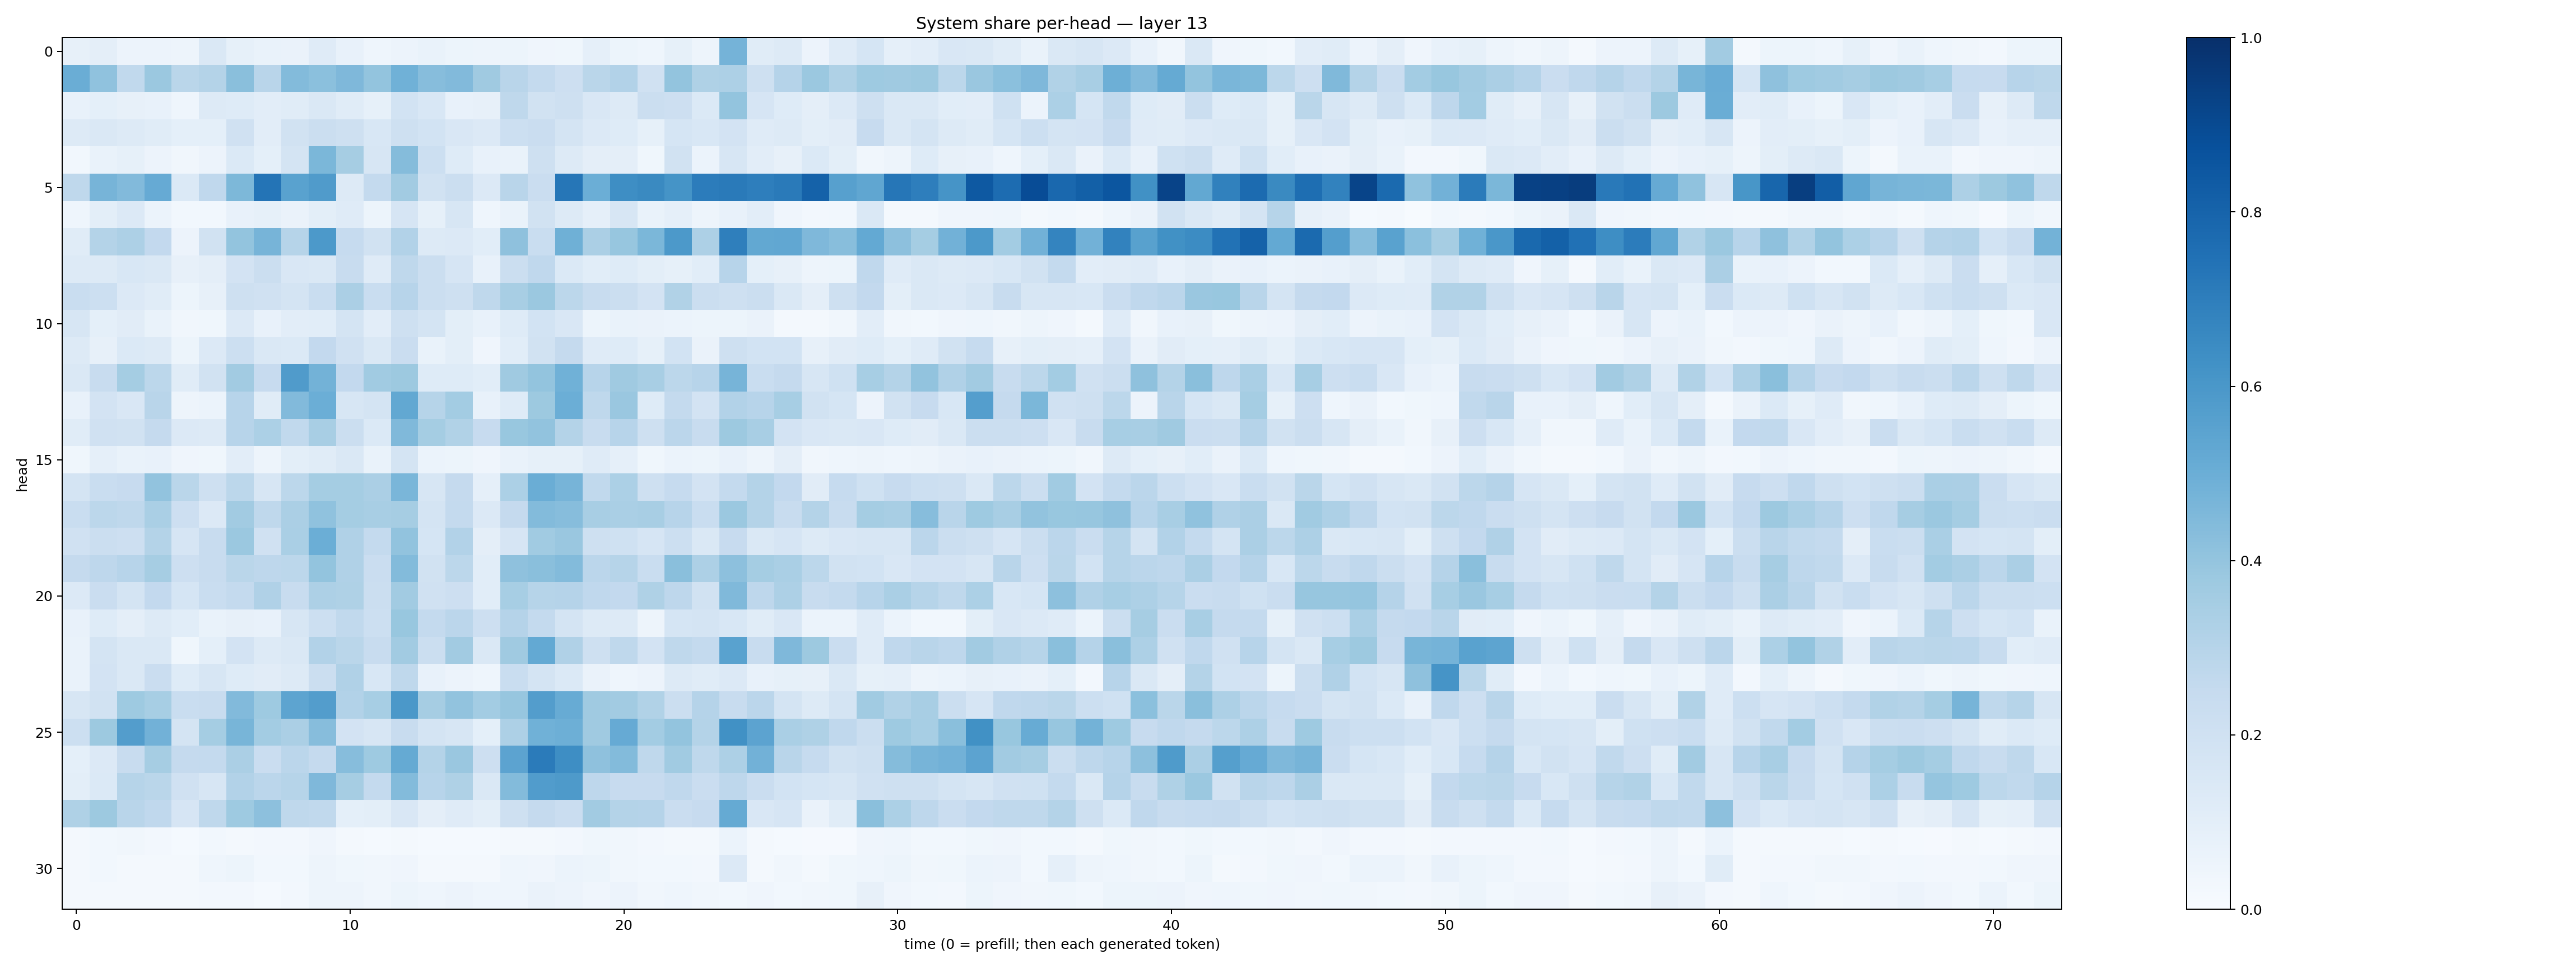

The table this chart was drawn from, first rows:
0.079085894, 0.09621206, 0.058516387, 0.056485143, 0.047105443, 0.14451219, 0.08417359, 0.06670218, 0.06393912, 0.11795081, 0.07791918, 0.044032145, 0.057883568, 0.06667665, 0.052506547, 0.049504522, 0.05151883, 0.04026719, 0.03684322, 0.087001264, 0.051361166, 0.045990925, 0.08276175, 0.04845811
0.5038, 0.4089, 0.2635, 0.3822, 0.2867, 0.3058, 0.4226, 0.2903, 0.4399, 0.4196, 0.4528, 0.3992, 0.4855, 0.4327, 0.4432, 0.3704, 0.2927, 0.2563, 0.2113, 0.2856, 0.309, 0.1963, 0.3991, 0.3206
0.07323, 0.09358, 0.07827, 0.07047, 0.04312, 0.1268, 0.1237, 0.1024, 0.1136, 0.1417, 0.1168, 0.08308, 0.1865, 0.1558, 0.07321, 0.08154, 0.2701, 0.1924, 0.2032, 0.1488, 0.1323, 0.2264, 0.2111, 0.1397
0.127, 0.1415, 0.1258, 0.1137, 0.09083, 0.09246, 0.1973, 0.1029, 0.1924, 0.2226, 0.2107, 0.156, 0.2091, 0.1874, 0.1513, 0.1359, 0.2162, 0.2295, 0.1768, 0.1332, 0.1234, 0.08543, 0.1685, 0.1545
0.0287, 0.06766, 0.08472, 0.0577, 0.03284, 0.05856, 0.1381, 0.0912, 0.1725, 0.4584, 0.348, 0.1567, 0.4343, 0.2151, 0.123, 0.07344, 0.06661, 0.2088, 0.1269, 0.09733, 0.09466, 0.03823, 0.1922, 0.0609
0.2726, 0.4689, 0.445, 0.5153, 0.1368, 0.2676, 0.4533, 0.738, 0.5516, 0.5795, 0.1275, 0.2566, 0.3601, 0.1946, 0.222, 0.1332, 0.2926, 0.2273, 0.7267, 0.4973, 0.6402, 0.6533, 0.6144, 0.7065
0.04304, 0.1015, 0.1341, 0.05946, 0.02841, 0.02902, 0.07675, 0.08543, 0.06589, 0.1005, 0.1198, 0.0532, 0.1678, 0.0846, 0.1566, 0.04627, 0.06708, 0.193, 0.1315, 0.08813, 0.1607, 0.06834, 0.08708, 0.05046
0.1162, 0.3078, 0.3269, 0.2617, 0.05784, 0.1939, 0.3998, 0.4704, 0.2997, 0.5913, 0.2494, 0.1912, 0.3096, 0.1315, 0.1358, 0.1087, 0.4129, 0.2311, 0.4887, 0.3353, 0.3943, 0.4608, 0.5929, 0.3269
0.1266, 0.1288, 0.1532, 0.1439, 0.08017, 0.09518, 0.1806, 0.2206, 0.1523, 0.1461, 0.2358, 0.1191, 0.271, 0.2241, 0.1665, 0.073, 0.2213, 0.2687, 0.1402, 0.109, 0.1245, 0.09836, 0.08274, 0.1065
0.2334, 0.216, 0.134, 0.1161, 0.05357, 0.07877, 0.2105, 0.1982, 0.1788, 0.232, 0.3332, 0.2314, 0.2952, 0.2195, 0.207, 0.27, 0.3404, 0.3812, 0.2782, 0.2414, 0.2232, 0.18, 0.3147, 0.2261
0.1638, 0.09153, 0.1096, 0.06974, 0.03516, 0.03845, 0.1335, 0.07711, 0.1017, 0.1058, 0.1784, 0.1047, 0.2063, 0.1785, 0.09838, 0.0724, 0.1223, 0.184, 0.1505, 0.05363, 0.06967, 0.06374, 0.05883, 0.05301
0.1325, 0.08109, 0.1374, 0.1254, 0.0527, 0.1359, 0.2172, 0.1408, 0.1375, 0.2589, 0.1986, 0.1436, 0.2293, 0.06646, 0.1012, 0.04, 0.1075, 0.1953, 0.2535, 0.1202, 0.124, 0.08508, 0.1864, 0.06373
0.1436, 0.2408, 0.3531, 0.278, 0.1165, 0.1893, 0.3627, 0.2439, 0.5782, 0.4792, 0.2607, 0.3633, 0.3753, 0.1228, 0.122, 0.1072, 0.3689, 0.4009, 0.4876, 0.2943, 0.3697, 0.3422, 0.281, 0.2961
0.07797, 0.1803, 0.1505, 0.2917, 0.0488, 0.05867, 0.2961, 0.1133, 0.4419, 0.4996, 0.1606, 0.1734, 0.5237, 0.2993, 0.3573, 0.07741, 0.1219, 0.3756, 0.4964, 0.2713, 0.3867, 0.1244, 0.2547, 0.1816
0.1148, 0.1966, 0.1909, 0.2535, 0.1366, 0.129, 0.2952, 0.3293, 0.2644, 0.3417, 0.2216, 0.1395, 0.4482, 0.3527, 0.313, 0.2443, 0.3885, 0.4044, 0.3051, 0.2382, 0.2944, 0.2056, 0.2845, 0.241
0.03663, 0.0868, 0.06734, 0.07419, 0.04069, 0.03758, 0.1044, 0.05057, 0.09879, 0.1157, 0.1473, 0.06655, 0.1781, 0.06045, 0.05098, 0.04045, 0.06771, 0.08323, 0.08338, 0.1208, 0.088, 0.03716, 0.06082, 0.0541
0.1751, 0.2315, 0.2454, 0.4038, 0.2862, 0.2036, 0.2808, 0.1589, 0.2799, 0.3538, 0.3516, 0.3349, 0.4626, 0.1626, 0.251, 0.08872, 0.3286, 0.501, 0.4726, 0.2631, 0.3284, 0.2054, 0.2465, 0.1836
0.2308, 0.2812, 0.2712, 0.3363, 0.2135, 0.1338, 0.363, 0.2731, 0.3345, 0.4093, 0.353, 0.3423, 0.3496, 0.1774, 0.2539, 0.1341, 0.253, 0.44, 0.4307, 0.3437, 0.3382, 0.3426, 0.2948, 0.2306
0.1968, 0.2231, 0.2132, 0.3079, 0.1653, 0.2411, 0.3825, 0.1982, 0.3376, 0.4962, 0.3168, 0.2547, 0.4038, 0.1717, 0.3109, 0.09388, 0.167, 0.3655, 0.3847, 0.2094, 0.2006, 0.1674, 0.2164, 0.1436
0.253, 0.2771, 0.2932, 0.3508, 0.2125, 0.2408, 0.2873, 0.2745, 0.2795, 0.4006, 0.3165, 0.2282, 0.4403, 0.1894, 0.2791, 0.1059, 0.4124, 0.4235, 0.4401, 0.283, 0.2972, 0.2338, 0.4221, 0.3256
0.1345, 0.227, 0.176, 0.2598, 0.1684, 0.2306, 0.255, 0.3168, 0.2355, 0.3248, 0.3231, 0.2242, 0.3611, 0.1963, 0.2144, 0.1077, 0.3441, 0.2984, 0.3011, 0.2672, 0.2585, 0.3211, 0.2749, 0.1915
0.07233, 0.1231, 0.09706, 0.13, 0.1089, 0.06653, 0.08134, 0.07804, 0.164, 0.2168, 0.2625, 0.2158, 0.3883, 0.2541, 0.2847, 0.2146, 0.3025, 0.2557, 0.1752, 0.1284, 0.1302, 0.04925, 0.1699, 0.1751
0.06789, 0.1741, 0.1413, 0.1477, 0.03768, 0.09099, 0.1815, 0.127, 0.1444, 0.3096, 0.2889, 0.2355, 0.3598, 0.2215, 0.3613, 0.1444, 0.3695, 0.5207, 0.3181, 0.205, 0.2699, 0.1834, 0.2712, 0.255
0.06824, 0.1827, 0.1446, 0.2292, 0.1231, 0.1572, 0.1234, 0.1118, 0.1326, 0.2198, 0.3202, 0.1529, 0.2701, 0.0768, 0.05553, 0.04312, 0.2337, 0.1751, 0.1377, 0.06471, 0.04623, 0.05578, 0.1326, 0.1155
0.1572, 0.1938, 0.3722, 0.3448, 0.2318, 0.2358, 0.4445, 0.3731, 0.5397, 0.5732, 0.3097, 0.346, 0.5959, 0.3485, 0.4062, 0.3582, 0.3935, 0.5716, 0.5079, 0.3681, 0.3606, 0.3147, 0.2239, 0.3022
0.2155, 0.3754, 0.5724, 0.4813, 0.1771, 0.3551, 0.465, 0.3592, 0.335, 0.433, 0.1802, 0.1593, 0.2409, 0.1757, 0.162, 0.08999, 0.3256, 0.4865, 0.4926, 0.3691, 0.5121, 0.3566, 0.4005, 0.3061
0.09155, 0.1356, 0.2359, 0.3496, 0.2521, 0.2567, 0.3332, 0.2303, 0.284, 0.2533, 0.4302, 0.3733, 0.5162, 0.3067, 0.3857, 0.2134, 0.5439, 0.7081, 0.6378, 0.4115, 0.4377, 0.2727, 0.3636, 0.2733
0.09999, 0.1404, 0.2984, 0.287, 0.1978, 0.1582, 0.31, 0.2832, 0.2989, 0.4494, 0.351, 0.2552, 0.4383, 0.2931, 0.3221, 0.1476, 0.4379, 0.5749, 0.5859, 0.2744, 0.2436, 0.2429, 0.2694, 0.23
0.3233, 0.3787, 0.2901, 0.2692, 0.1671, 0.2728, 0.3746, 0.4176, 0.2718, 0.2619, 0.0907, 0.09772, 0.1508, 0.09668, 0.1189, 0.1011, 0.2053, 0.2522, 0.2294, 0.3601, 0.3054, 0.3008, 0.229, 0.2449
0.02106, 0.02809, 0.03288, 0.02688, 0.01481, 0.02828, 0.02218, 0.02677, 0.02716, 0.03976, 0.01673, 0.01313, 0.01681, 0.01413, 0.01448, 0.01293, 0.01745, 0.019, 0.02461, 0.0389, 0.03244, 0.02555, 0.0186, 0.02019
0.01679, 0.02904, 0.01805, 0.02148, 0.02285, 0.04531, 0.05148, 0.02875, 0.02852, 0.05022, 0.03543, 0.03287, 0.03958, 0.02067, 0.02043, 0.0208, 0.04441, 0.04175, 0.05895, 0.05089, 0.03176, 0.02911, 0.03028, 0.02671
0.01902, 0.01776, 0.01802, 0.02154, 0.02132, 0.02633, 0.02384, 0.01497, 0.02681, 0.05013, 0.04931, 0.03281, 0.05214, 0.04432, 0.05503, 0.0468, 0.04305, 0.06429, 0.05544, 0.04031, 0.05779, 0.03432, 0.04299, 0.03477
